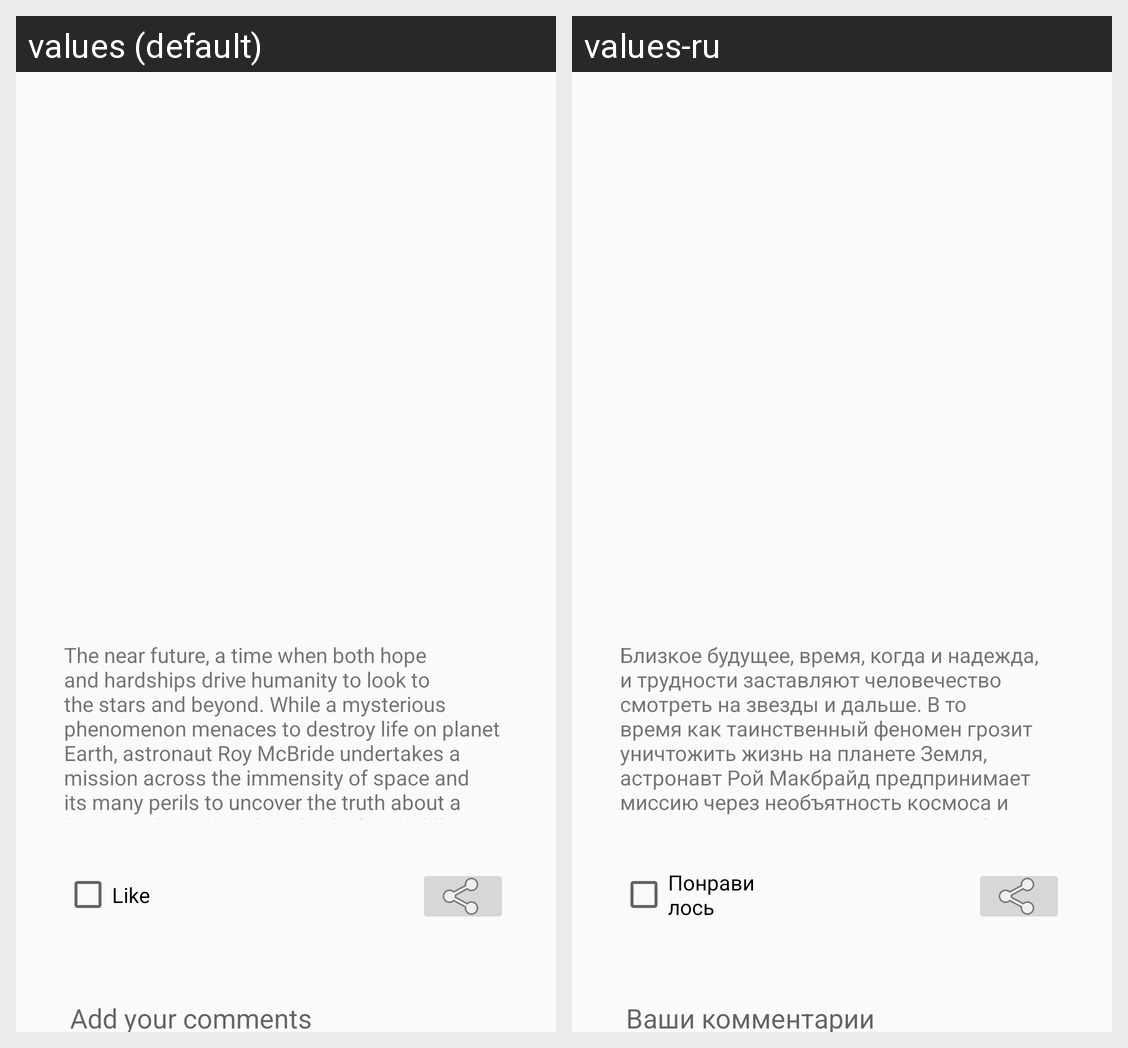

Here is an Android app screen in its default locale and in the app's own translations. Write out the translated-string differences for the strings that appear on this screen.
Android screen res/layout/activity_detail.xml rendered under 2 locales, left to right: values (default), values-ru. Device: Nexus 5 (rendered at 1080×1920; each locale shown at half size, 540×960, under a caption strip naming it); theme AppThemeLight.
Strings drawn on this screen, with the default value and each locale's value (text and hints the layout hard-codes, and strings that could not be matched under every locale, appear in the picture but are not listed):

film1Descr
  values: The near future, a time when both hope and hardships drive humanity to look to the stars and beyond. While a mysterious phenomenon menaces to destroy life on planet Earth, astronaut Roy McBride undertakes a mission across the immensity of space and its many perils to uncover the truth about a lost expedition that decades before boldly faced emptiness and silence in search of the unknown.
  values-ru: Близкое будущее, время, когда и надежда, и трудности заставляют человечество смотреть на звезды и дальше. В то время как таинственный феномен грозит уничтожить жизнь на планете Земля, астронавт Рой Макбрайд предпринимает миссию через необъятность космоса и его многочисленные опасности, чтобы раскрыть правду о потерянной экспедиции, которая десятилетия назад смело столкнулась с пустотой и тишиной …[clipped]

Like
  values: Like
  values-ru: Понравилось

Comment
  values: Add your comments
  values-ru: Ваши комментарии
